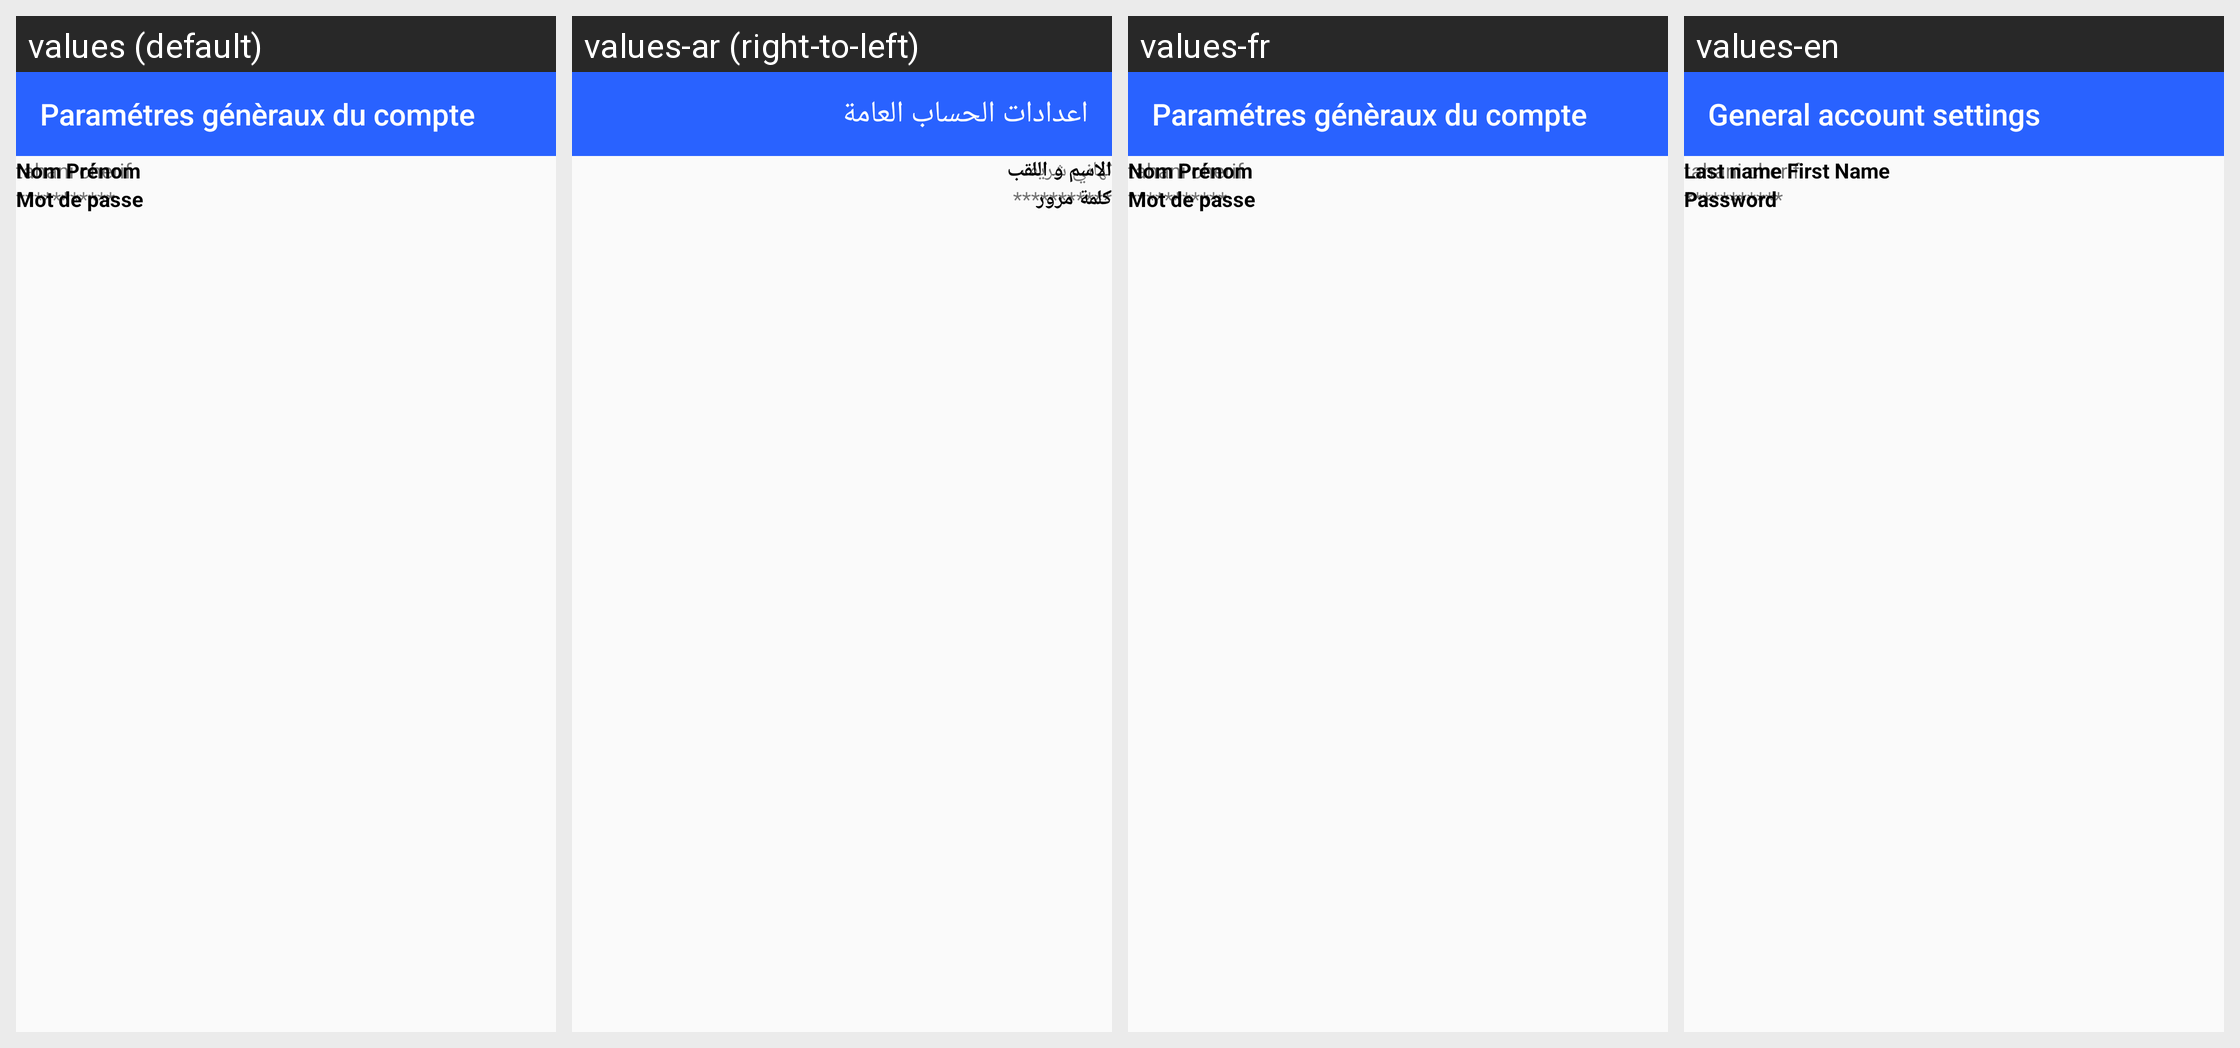

The same Android screen rendered under several of its app's locales, left to right. List the strings drawn on it with the default value and each locale's translation.
Android screen res/layout/activity_para_generau_compte.xml rendered under 4 locales, left to right: values (default), values-ar (right-to-left), values-fr, values-en. Device: Nexus 5 (rendered at 1080×1920; each locale shown at half size, 540×960, under a caption strip naming it); theme Theme.AppCompat.Light.NoActionBar.
Strings drawn on this screen, with the default value and each locale's value (text and hints the layout hard-codes, and strings that could not be matched under every locale, appear in the picture but are not listed):

paenompre
  values: Paramétres génèraux du compte
  values-ar: اعدادات الحساب العامة
  values-fr: Paramétres génèraux du compte
  values-en: General account settings

nomprenom
  values: Nom Prénom
  values-ar: الاسم و اللقب
  values-fr: Nom Prénom
  values-en: Last name First Name

nomprenomexp
  values: tahani cherif
  values-ar: تهاني شريف
  values-fr: tahani cherif
  values-en: tahani cherif

mtp
  values: Mot de passe
  values-ar: كلمة مرور
  values-fr: Mot de passe
  values-en: Password
